Run: headless pygame with SDL's dummy video driver; simulated clock (each Clock.tick advances the game by its frame time, no real sleeping); random seed 0; keys injected as events and as key.get_pressed() state; mouse plan: one left click at the window centre at the start of phase 2, then a move to the lower-right quarter at the start of phase 3.
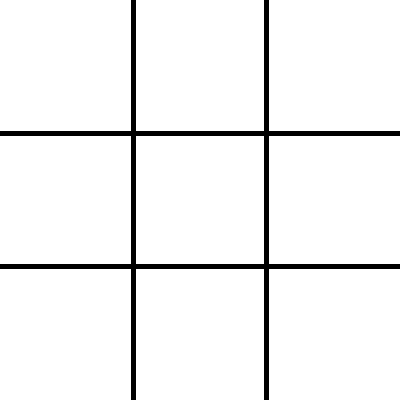
Frame 1 of 4 · flips 1–60 · no input
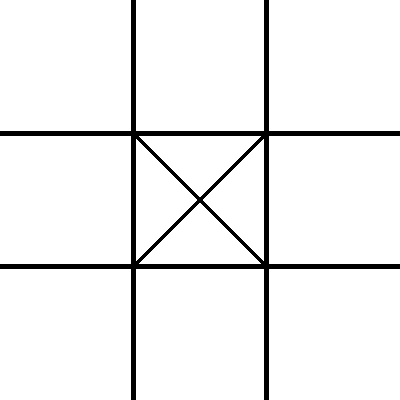
Frame 2 of 4 · flips 61–180 · clicked the window centre · tapped SPACE, RETURN · held RIGHT (→), D
Frame 3 of 4 · flips 181–300 · moved the mouse to the lower-right quarter · held DOWN (↓), S · screen unchanged from frame 2, image omitted
Frame 4 of 4 · flips 301–420 · held LEFT (←), A, UP (↑), W · screen unchanged from frame 3, image omitted

The pygame program that drew these frames:

import pygame
import sys

# Инициализация Pygame
pygame.init()

# Размеры окна и цвета
WINDOW_SIZE = 400
BG_COLOR = (255, 255, 255)
LINE_COLOR = (0, 0, 0)
LINE_WIDTH = 5
GRID_SIZE = 3
CELL_SIZE = WINDOW_SIZE // GRID_SIZE

# Создание окна
screen = pygame.display.set_mode((WINDOW_SIZE, WINDOW_SIZE))
pygame.display.set_caption("Крестики-нолики")

# Создание игрового поля
grid = [[' ' for _ in range(GRID_SIZE)] for _ in range(GRID_SIZE)]
current_player = 'X'  # Начинает игрок X

# Функция для отрисовки игрового поля
def draw_board():
    # Очистка фона
    screen.fill(BG_COLOR)

    # Рисование сетки
    for i in range(1, GRID_SIZE):
        pygame.draw.line(screen, LINE_COLOR, (i * CELL_SIZE, 0), (i * CELL_SIZE, WINDOW_SIZE), LINE_WIDTH)
        pygame.draw.line(screen, LINE_COLOR, (0, i * CELL_SIZE), (WINDOW_SIZE, i * CELL_SIZE), LINE_WIDTH)

    # Рисование крестиков и ноликов
    for row in range(GRID_SIZE):
        for col in range(GRID_SIZE):
            cell = grid[row][col]
            if cell == 'X':
                draw_x(row, col)
            elif cell == 'O':
                draw_o(row, col)

# Функция для отрисовки крестика
def draw_x(row, col):
    x = col * CELL_SIZE
    y = row * CELL_SIZE
    pygame.draw.line(screen, LINE_COLOR, (x, y), (x + CELL_SIZE, y + CELL_SIZE), LINE_WIDTH)
    pygame.draw.line(screen, LINE_COLOR, (x + CELL_SIZE, y), (x, y + CELL_SIZE), LINE_WIDTH)

# Функция для отрисовки нолика
def draw_o(row, col):
    x = col * CELL_SIZE + CELL_SIZE // 2
    y = row * CELL_SIZE + CELL_SIZE // 2
    radius = CELL_SIZE // 2 - LINE_WIDTH // 2
    pygame.draw.circle(screen, LINE_COLOR, (x, y), radius, LINE_WIDTH)

# Функция для проверки победы
def check_win(player):
    # Проверка строк и столбцов
    for i in range(GRID_SIZE):
        if all(grid[i][j] == player for j in range(GRID_SIZE)) or all(grid[j][i] == player for j in range(GRID_SIZE)):
            return True

    # Проверка диагоналей
    if all(grid[i][i] == player for i in range(GRID_SIZE)) or all(grid[i][GRID_SIZE - 1 - i] == player for i in range(GRID_SIZE)):
        return True

    return False

# Основной цикл программы
game_over = False
while not game_over:
    for event in pygame.event.get():
        if event.type == pygame.QUIT:
            game_over = True
        elif event.type == pygame.MOUSEBUTTONDOWN:
            if current_player == 'X':
                player = 'X'
            else:
                player = 'O'
            
            x, y = event.pos
            col = x // CELL_SIZE
            row = y // CELL_SIZE

            if grid[row][col] == ' ':
                grid[row][col] = player
                if check_win(player):
                    print(f"Игрок {player} выиграл!")
                    game_over = True
                elif ' ' not in [cell for row in grid for cell in row]:
                    print("Ничья!")
                    game_over = True
                else:
                    current_player = 'X' if current_player == 'O' else 'O'

    draw_board()
    pygame.display.flip()

# Завершение программы
pygame.quit()
sys.exit()
